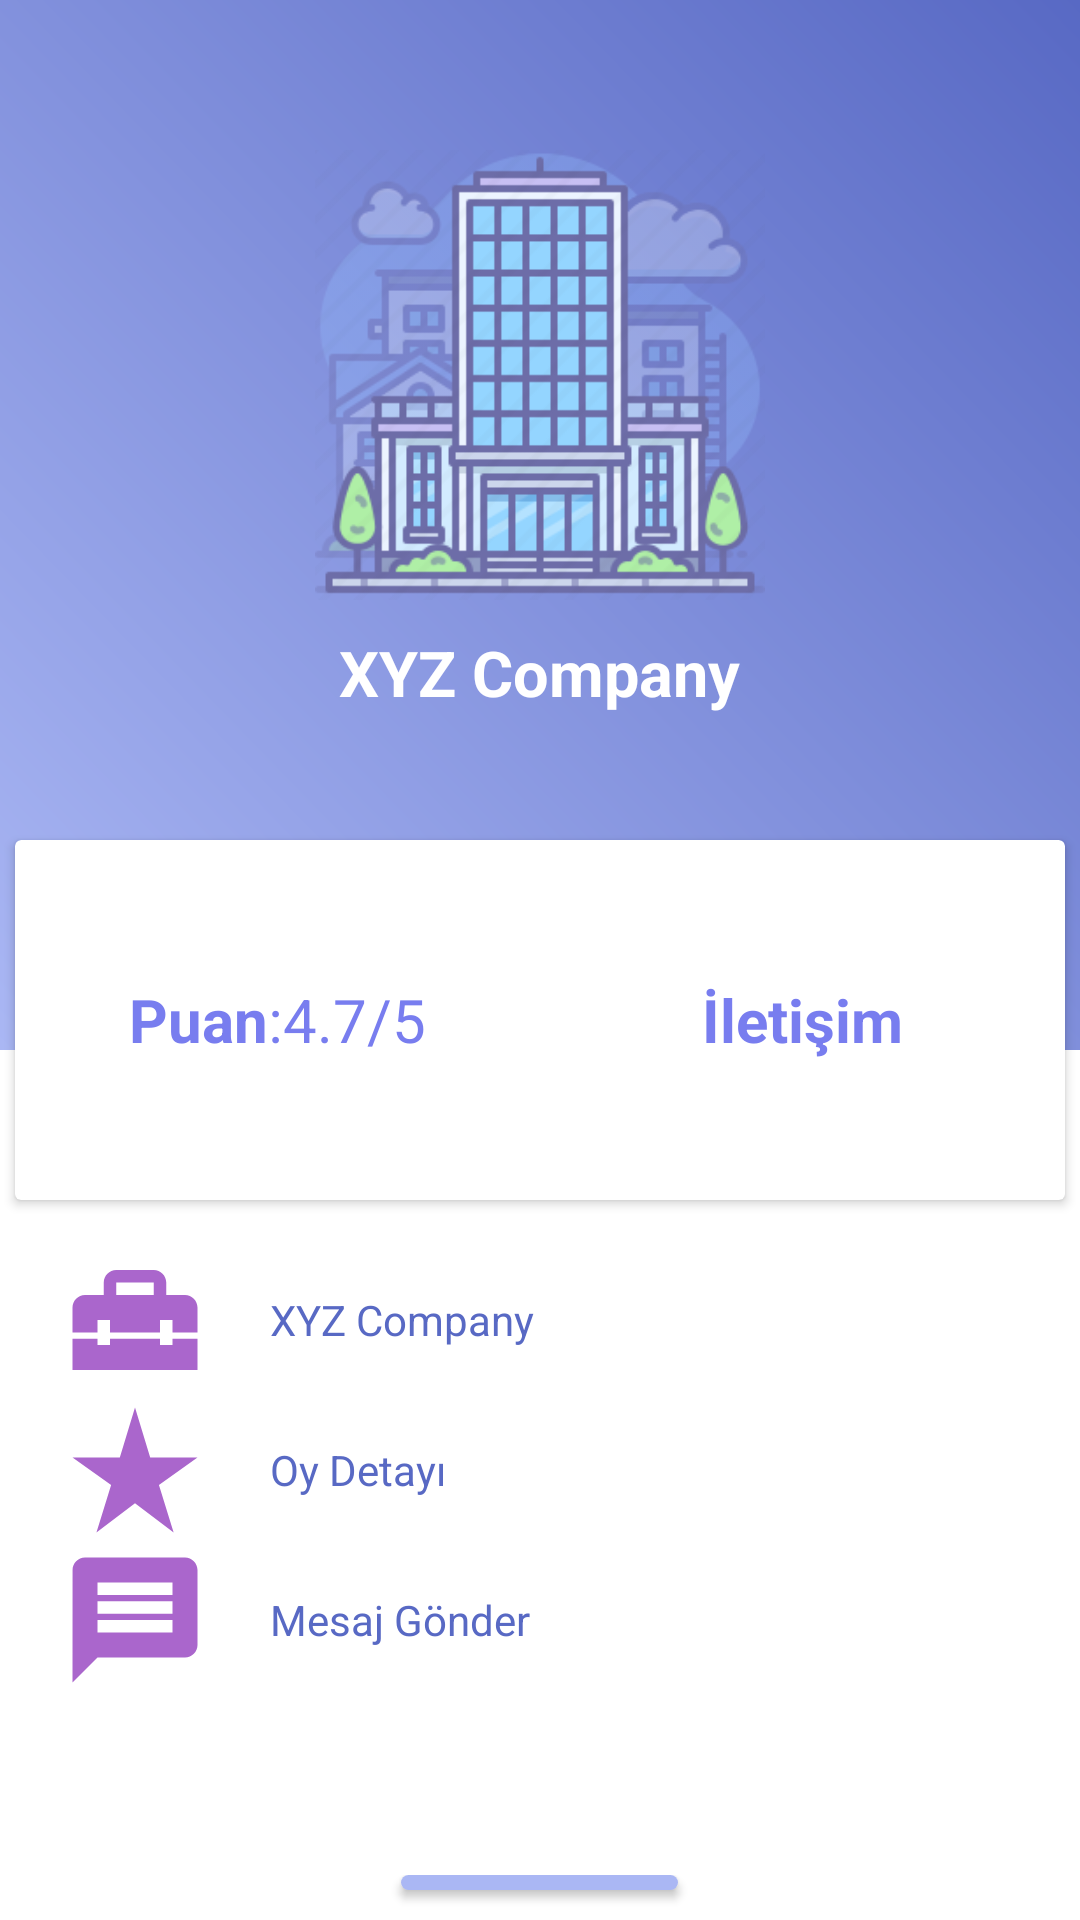

Android layout source for this screen:
<!-- AndroidManifest.xml: application theme Theme.Winnovation -->
<!-- res/layout/activity_sirket.xml -->
<?xml version="1.0" encoding="utf-8"?>
<LinearLayout xmlns:android="http://schemas.android.com/apk/res/android"
    xmlns:app="http://schemas.android.com/apk/res-auto"
    xmlns:tools="http://schemas.android.com/tools"
    android:layout_width="match_parent"
    android:layout_height="match_parent"
    tools:context=".MainActivity"
    android:background="@color/white"
    android:orientation="vertical">
    <RelativeLayout
        android:layout_width="match_parent"
        android:layout_height="405dp">
        <LinearLayout
            android:background="@drawable/grarkaplan"
            android:layout_width="match_parent"
            android:layout_height="350dp"
            android:orientation="vertical">

            <ImageView
                android:layout_marginTop="50dp"
                android:layout_gravity="center_horizontal"
                android:layout_width="150dp"
                android:layout_height="150dp"
                android:src="@drawable/icongirl"/>
            <TextView
                android:layout_marginTop="10dp"
                android:layout_gravity="center_horizontal"
                android:layout_width="wrap_content"
                android:layout_height="wrap_content"
                android:text="İrem Karaaytu"
                android:textColor="#ffff"
                android:textStyle="bold"
                android:textSize="21sp"/>
        </LinearLayout>

        <LinearLayout
            android:layout_width="match_parent"
            android:layout_height="350dp"
            android:background="@drawable/grarkaplan"
            android:orientation="vertical">



            <ImageView
                android:layout_width="150dp"
                android:layout_height="150dp"
                android:layout_gravity="center_horizontal"
                android:layout_marginTop="50dp"
                android:src="@drawable/sirket" />

            <TextView
                android:layout_width="wrap_content"
                android:layout_height="wrap_content"
                android:layout_gravity="center_horizontal"
                android:layout_marginTop="10dp"
                android:text="XYZ Company"
                android:textColor="#ffff"
                android:textSize="21sp"
                android:textStyle="bold" />
        </LinearLayout>
        <androidx.cardview.widget.CardView
            android:layout_width="350dp"
            android:layout_height="120dp"
            android:layout_centerHorizontal="true"
            android:layout_marginTop="280dp">
            <LinearLayout
                android:layout_width="match_parent"
                android:layout_height="match_parent"
                android:orientation="horizontal"
                android:weightSum="2">
                <LinearLayout
                    android:gravity="center"
                    android:layout_width="0dp"
                    android:layout_weight="1"
                    android:layout_height="match_parent">
                    <TextView
                        android:layout_width="wrap_content"
                        android:layout_height="wrap_content"
                        android:text="Puan"
                        android:textSize="20sp"
                        android:textColor="@color/purple_700"
                        android:textStyle="bold"
                        />
                    <TextView
                        android:layout_width="wrap_content"
                        android:layout_height="wrap_content"
                        android:text=":4.7/5"
                        android:textSize="20sp"
                        android:paddingTop="0dp"
                        android:textColor="@color/purple_700"/>
                </LinearLayout>
                <LinearLayout
                    android:gravity="center"
                    android:layout_width="0dp"
                    android:layout_weight="1"
                    android:layout_height="match_parent">

                    <TextView
                        android:layout_width="wrap_content"
                        android:layout_height="wrap_content"
                        android:text="İletişim"
                        android:textStyle="bold"
                        android:textSize="20sp"
                        android:paddingTop="0dp"
                        android:textColor="@color/purple_700"/>
                </LinearLayout>

            </LinearLayout>

        </androidx.cardview.widget.CardView>
    </RelativeLayout>
    
    <LinearLayout
        android:layout_width="360dp"
        android:layout_height="wrap_content"
        android:orientation="vertical"
        android:layout_gravity="center"
        android:layout_marginTop="10dp">
        <LinearLayout
            android:orientation="horizontal"
            android:paddingLeft="20dp"
            android:layout_width="wrap_content"
            android:layout_height="wrap_content">
            <ImageView
                android:layout_width="50dp"
                android:layout_height="50dp"
                android:src="@drawable/ic_baseline_home_repair_service_24"/>
            <TextView
                android:layout_gravity="center_vertical"
                android:layout_width="wrap_content"
                android:layout_height="wrap_content"
                android:paddingLeft="20dp"
                android:text="XYZ Company"
                android:textColor="@color/purple_500"/>
        </LinearLayout>

        <LinearLayout
            android:orientation="horizontal"
            android:paddingLeft="20dp"
            android:layout_width="wrap_content"
            android:layout_height="wrap_content">
            <ImageView
                android:layout_width="50dp"
                android:layout_height="50dp"
                android:src="@drawable/ic_baseline_star_rate_24"/>
            <TextView
                android:layout_gravity="center_vertical"
                android:layout_width="wrap_content"
                android:layout_height="wrap_content"
                android:paddingLeft="20dp"
                android:text="Oy Detayı"
                android:textColor="@color/purple_500"/>
        </LinearLayout>
        <LinearLayout
            android:orientation="horizontal"
            android:paddingLeft="20dp"
            android:layout_width="wrap_content"
            android:layout_height="wrap_content">
            <ImageView
                android:layout_width="50dp"
                android:layout_height="50dp"
                android:src="@drawable/ic_baseline_message_24"/>
            <TextView
                android:layout_gravity="center_vertical"
                android:layout_width="wrap_content"
                android:layout_height="wrap_content"
                android:paddingLeft="20dp"
                android:text="Mesaj Gönder"
                android:textColor="@color/purple_500"/>
        </LinearLayout>

    </LinearLayout>
    <LinearLayout
        android:layout_width="match_parent"
        android:layout_height="match_parent"
        android:orientation="horizontal"
        android:weightSum="1"
        android:layout_marginTop="60dp"
        >
        <LinearLayout
            android:gravity="center"
            android:layout_width="0dp"
            android:layout_weight="1"
            android:layout_height="match_parent">

            <Button
                android:background="@drawable/buttonstyle"
                android:layout_marginTop="10dp"
                android:layout_gravity="center_horizontal"
                android:layout_width="wrap_content"
                android:layout_height="wrap_content"
                android:text="Geri Dön"
                android:id="@+id/geri"/>
        </LinearLayout>

    </LinearLayout>

</LinearLayout>
<!-- resources referenced by this layout -->
<resources>
  <color name="purple_500">#5869C4</color>
  <color name="purple_700">#787DEF</color>
  <color name="white">#FFFFFFFF</color>
  <!-- drawable buttonstyle (drawable) -->
  <?xml version="1.0" encoding="utf-8"?>
  <shape xmlns:android="http://schemas.android.com/apk/res/android">
      <gradient android:angle="45"
          android:startColor="@color/purple_200"
          android:endColor="@color/purple_200"/>
      <corners android:radius="10dp"/>
      <padding android:bottom="10dp" android:left="15dp" android:right="15dp" android:top="15dp"/>
  </shape>
  <!-- drawable grarkaplan (drawable) -->
  <?xml version="1.0" encoding="utf-8"?>
  <shape xmlns:android="http://schemas.android.com/apk/res/android">
  <gradient android:angle="45"
      android:startColor="@color/purple_200"
      android:endColor="@color/purple_500"/>
  </shape>
  <!-- drawable ic_baseline_home_repair_service_24 (drawable) -->
  <vector xmlns:android="http://schemas.android.com/apk/res/android"
      android:width="24dp"
      android:height="24dp"
      android:viewportWidth="24"
      android:viewportHeight="24">
    <path
        android:fillColor="@android:color/holo_purple"
        android:pathData="M18,16l-2,0l0,-1l-8,0l0,1l-2,0l0,-1l-4,0l0,5l20,0l0,-5l-4,0z"/>
    <path
        android:fillColor="@android:color/holo_purple"
        android:pathData="M20,8h-3V6c0,-1.1 -0.9,-2 -2,-2H9C7.9,4 7,4.9 7,6v2H4c-1.1,0 -2,0.9 -2,2v4h4v-2h2v2h8v-2h2v2h4v-4C22,8.9 21.1,8 20,8zM15,8H9V6h6V8z"/>
  </vector>
  <!-- drawable ic_baseline_message_24 (drawable) -->
  <vector xmlns:android="http://schemas.android.com/apk/res/android"
      android:width="24dp"
      android:height="24dp"
      android:viewportWidth="24"
      android:viewportHeight="24">
    <path
        android:fillColor="@android:color/holo_purple"
        android:pathData="M20,2L4,2c-1.1,0 -1.99,0.9 -1.99,2L2,22l4,-4h14c1.1,0 2,-0.9 2,-2L22,4c0,-1.1 -0.9,-2 -2,-2zM18,14L6,14v-2h12v2zM18,11L6,11L6,9h12v2zM18,8L6,8L6,6h12v2z"/>
  </vector>
  <!-- drawable ic_baseline_star_rate_24 (drawable) -->
  <vector xmlns:android="http://schemas.android.com/apk/res/android"
      android:width="24dp"
      android:height="24dp"
      android:viewportWidth="24"
      android:viewportHeight="24">
    <path
        android:fillColor="@android:color/holo_purple"
        android:pathData="M14.43,10l-2.43,-8l-2.43,8l-7.57,0l6.18,4.41l-2.35,7.59l6.17,-4.69l6.18,4.69l-2.35,-7.59l6.17,-4.41z"/>
  </vector>
  <!-- drawable icongirl: png bitmap (drawable, 44586 bytes) -->
  <!-- drawable sirket: png bitmap (drawable, 17775 bytes) -->
  <style name="Theme.Winnovation" parent="Theme.MaterialComponents.DayNight.DarkActionBar">
          
          <item name="colorPrimary">@color/purple_500</item>
          <item name="colorPrimaryVariant">@color/purple_700</item>
          <item name="colorOnPrimary">@color/white</item>
          
          <item name="colorSecondary">@color/teal_200</item>
          <item name="colorSecondaryVariant">@color/teal_700</item>
          <item name="colorOnSecondary">@color/black</item>
          
          <item name="android:statusBarColor" tools:targetApi="l">?attr/colorPrimaryVariant</item>
          
          <item name="windowActionBar">false</item>
          <item name="windowNoTitle">true</item>
      </style>
  <color name="purple_200">#AAB7F4</color>
  <color name="teal_200">#A19BBD</color>
  <color name="teal_700">#CDCDD3</color>
  <color name="black">#FF000000</color>
</resources>
